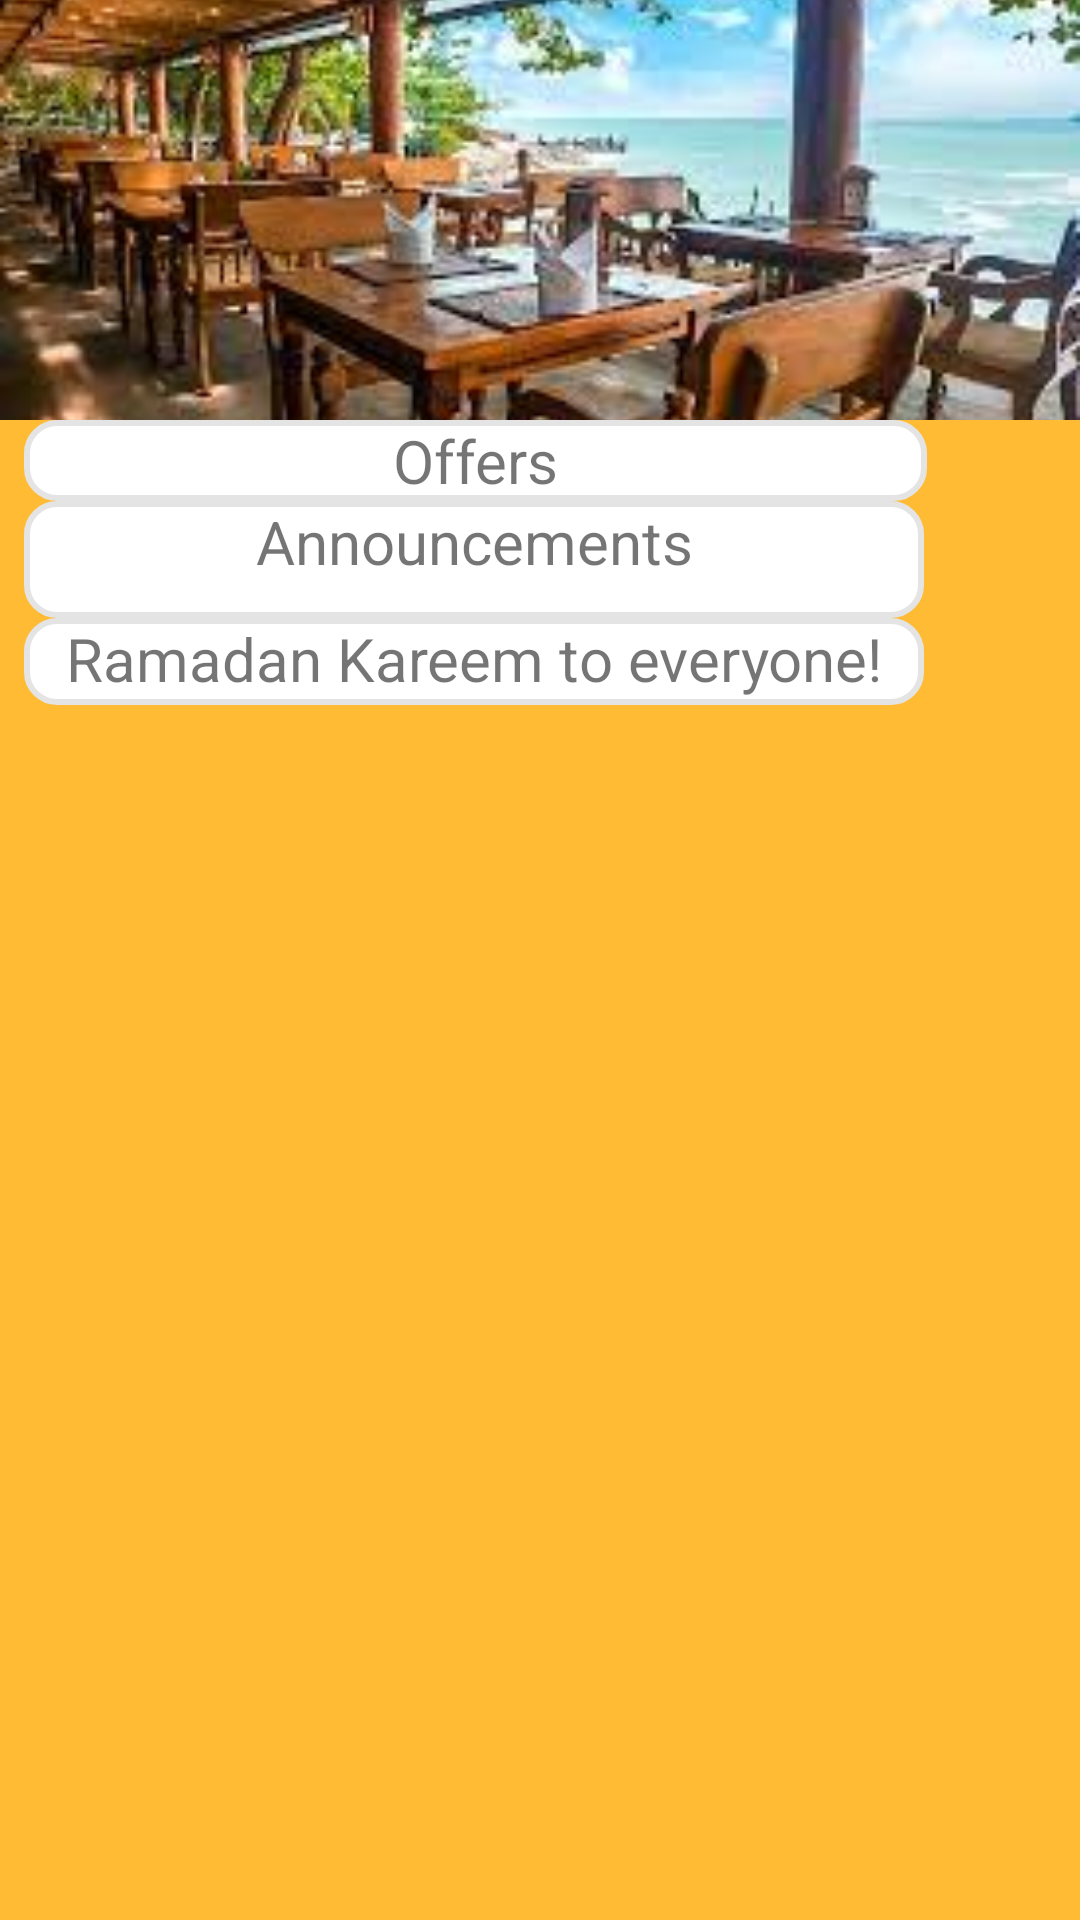

Layout XML and referenced resources for this Android screen:
<!-- AndroidManifest.xml: application theme Theme.RestaurtantChatbotApp -->
<!-- res/layout/fragment_home.xml -->
<?xml version="1.0" encoding="utf-8"?>
<LinearLayout xmlns:android="http://schemas.android.com/apk/res/android"
    xmlns:app="http://schemas.android.com/apk/res-auto"
    xmlns:tools="http://schemas.android.com/tools"
    android:layout_width="match_parent"
    android:layout_height="match_parent"
    android:background="@android:color/holo_orange_light"
    tools:context=".HomeClass"
    android:orientation="vertical">


    <ImageView
        android:id="@+id/imageView"
        android:layout_width="match_parent"
        android:layout_height="140dp"
        android:scaleType="centerCrop"
        android:src="@drawable/restaurant_sea_image" />

    <TextView
        android:id="@+id/text_home"
        android:layout_width="301dp"
        android:layout_height="wrap_content"
        android:layout_marginStart="8dp"
        android:layout_marginEnd="8dp"
        android:background="@drawable/rounded_corners"
        android:text="@string/title_home_offer"
        android:textAlignment="center"
        android:textSize="20sp" />

    <TextView
        android:id="@+id/text_home2"
        android:layout_width="300dp"
        android:layout_height="39dp"
        android:layout_gravity="right|top|left"
        android:layout_marginStart="8dp"
        android:layout_marginEnd="8dp"
        android:background="@drawable/rounded_corners"
        android:text="@string/title_home_announcement"
        android:textAlignment="center"
        android:textSize="20sp" />

    <TextView
        android:id="@+id/text_home3"
        android:layout_width="300dp"
        android:layout_height="29dp"
        android:layout_marginStart="8dp"
        android:layout_marginEnd="8dp"
        android:layout_marginBottom="96dp"
        android:background="@drawable/rounded_corners"
        android:text="@string/title_home_ramadan"
        android:textAlignment="center"
        android:textSize="20sp" />


</LinearLayout>
<!-- resources referenced by this layout -->
<resources>
  <!-- drawable restaurant_sea_image: jpg bitmap (drawable, 14097 bytes) -->
  <!-- drawable rounded_corners (drawable) -->
  <?xml version="1.0" encoding="utf-8"?>
  <shape xmlns:android="http://schemas.android.com/apk/res/android"
      android:shape="rectangle">
      <corners android:radius="10dp" />
      <stroke android:width="2dp" android:color="#FFE4E4E4" />
      <solid android:color="#FFFFFF" />
  </shape>
  <string name="title_home_announcement">Announcements</string>
  <string name="title_home_offer">Offers</string>
  <string name="title_home_ramadan">Ramadan Kareem to everyone!</string>
  <style name="Theme.RestaurtantChatbotApp" parent="Theme.MaterialComponents.DayNight.DarkActionBar">
          
          <item name="colorPrimary">@color/purple_500</item>
          <item name="colorPrimaryVariant">@color/purple_700</item>
          <item name="colorOnPrimary">@color/white</item>
          
          <item name="colorSecondary">@color/teal_200</item>
          <item name="colorSecondaryVariant">@color/teal_700</item>
          <item name="colorOnSecondary">@color/black</item>
          
          <item name="android:statusBarColor" tools:targetApi="l">?attr/colorPrimaryVariant</item>
          
      </style>
  <!-- not gathered from this repository: default colours our renderer supplied (Android Studio template values) -->
  <color name="purple_500">#FF6200EE</color>
  <color name="purple_700">#FF3700B3</color>
  <color name="teal_200">#FF03DAC5</color>
  <color name="teal_700">#FF018786</color>
  <color name="black">#FF000000</color>
  <color name="white">#FFFFFFFF</color>
</resources>
